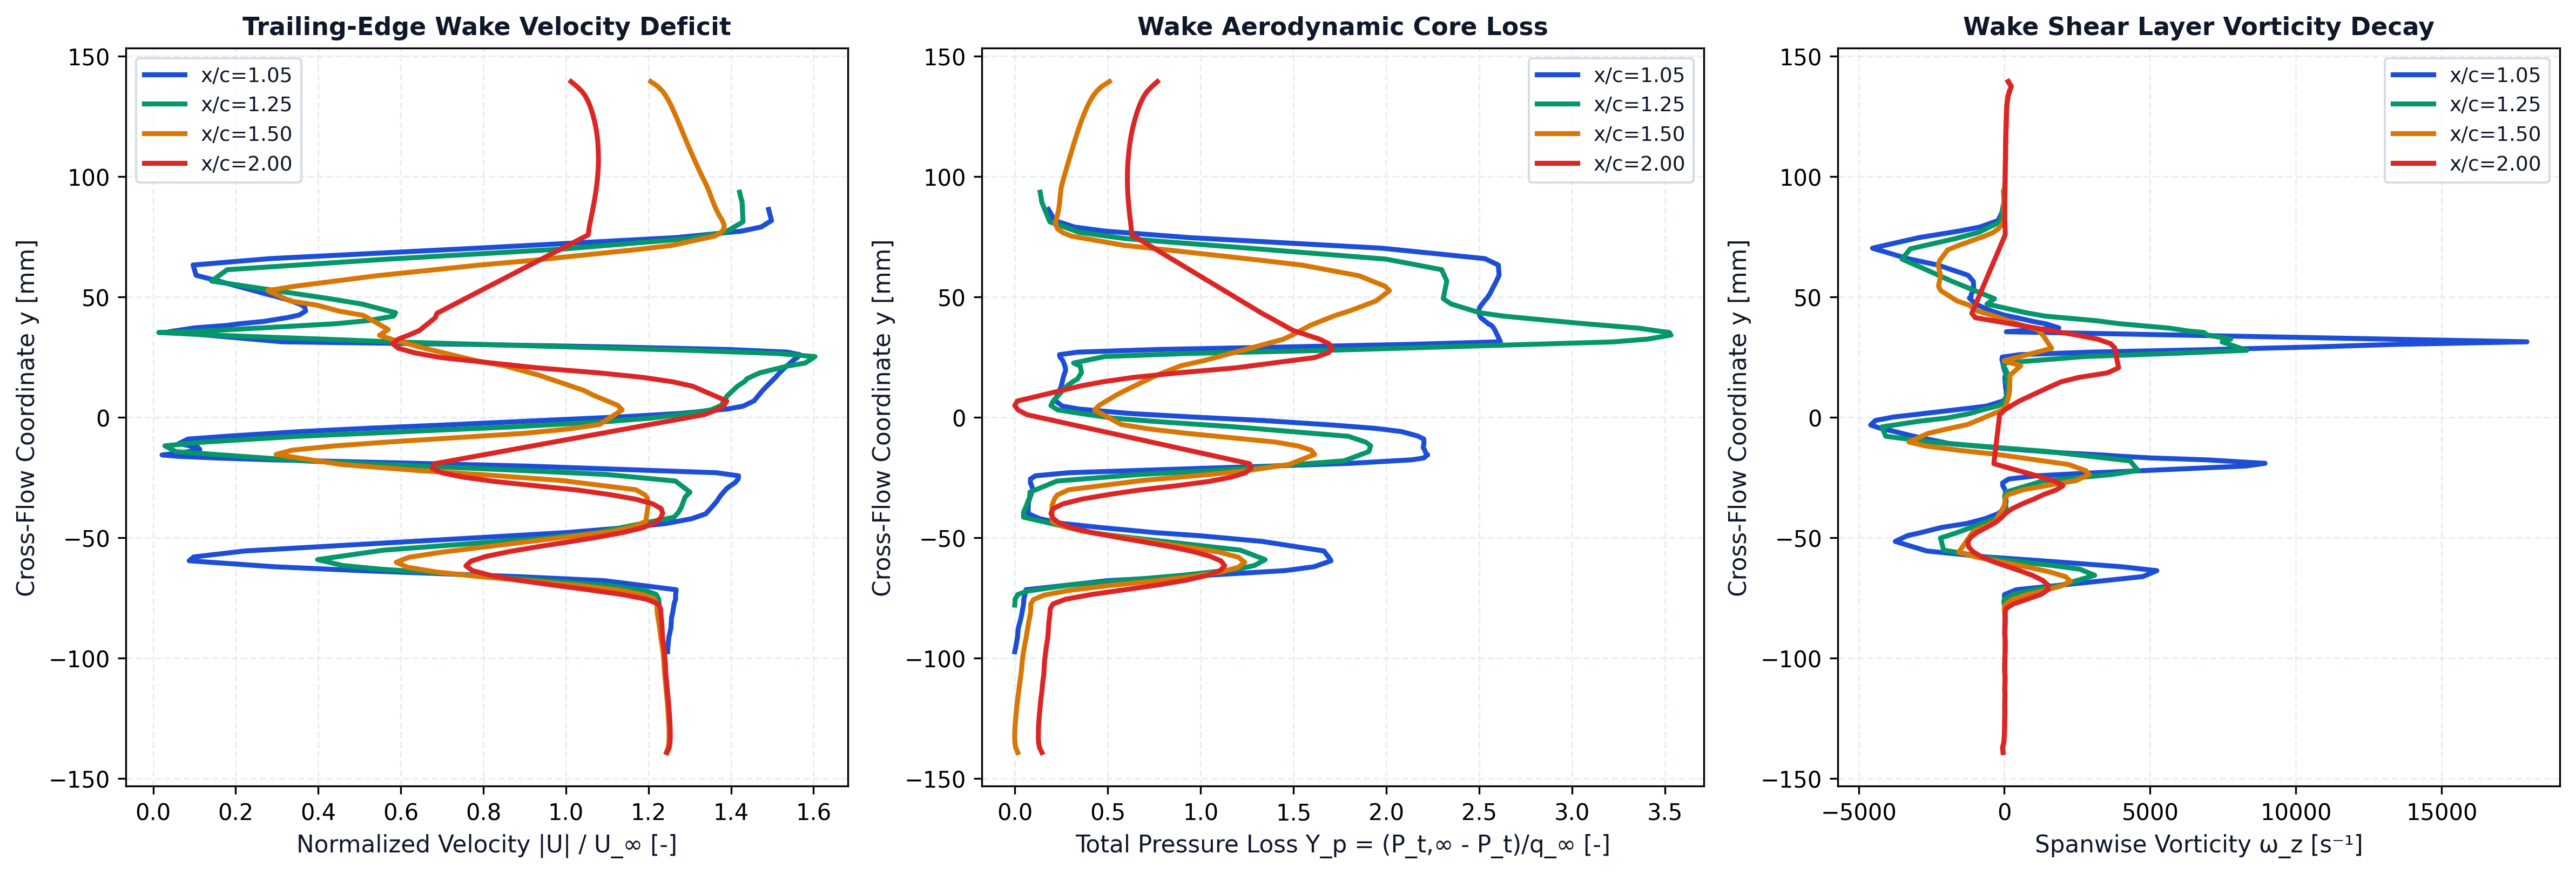

Data behind this chart, as committed beside it:
station_x_c, station_label, x, y, u, v, u_mag, u_deficit, vorticity, total_pressure, total_pressure_loss, temperature
1.05, x/c=1.05, 0.1056, -0.09747, 43.62, -0.5469, 43.62, 0, 26.98, 1203, -0.6027, 293.3
1.05, x/c=1.05, 0.1054, -0.09552, 43.65, -0.5263, 43.65, 0, 29.93, 1198, -0.5973, 293.3
1.05, x/c=1.05, 0.1053, -0.09354, 43.69, -0.514, 43.69, 0, 28.37, 1195, -0.593, 293.3
1.05, x/c=1.05, 0.1051, -0.09156, 43.73, -0.4896, 43.73, 0, 20.42, 1192, -0.5881, 293.3
1.05, x/c=1.05, 0.1049, -0.08959, 43.81, -0.4462, 43.82, 0, 12.13, 1190, -0.586, 293.3
1.05, x/c=1.05, 0.1046, -0.08767, 43.9, -0.4102, 43.91, 0, 25.96, 1188, -0.5834, 293.3
1.05, x/c=1.05, 0.1054, -0.0834, 43.96, -0.1641, 43.96, 0, 35.59, 1177, -0.5689, 293.4
1.05, x/c=1.05, 0.1047, -0.08151, 44.05, -0.09158, 44.05, 0, 29.23, 1174, -0.564, 293.4
1.05, x/c=1.05, 0.1054, -0.07727, 44.19, 0.2442, 44.19, 0, 12.42, 1166, -0.5546, 293.4
1.05, x/c=1.05, 0.1049, -0.07577, 44.3, 0.401, 44.3, 0, 9.41, 1166, -0.5541, 293.5
1.05, x/c=1.05, 0.1053, -0.07375, 44.3, 0.6605, 44.3, 0, 3.017, 1161, -0.5477, 293.5
1.05, x/c=1.05, 0.1051, -0.07172, 44.35, 0.8759, 44.36, 0, 402.6, 1158, -0.5427, 293.5
1.05, x/c=1.05, 0.1046, -0.06795, 38.23, 2.052, 38.28, 0, 3416, 828.2, -0.1038, 293.5
1.05, x/c=1.05, 0.1054, -0.06627, 30.8, 2.384, 30.9, 4.104, 4748, 520.3, 0.3066, 293.5
1.05, x/c=1.05, 0.1045, -0.06379, 17.53, 2.072, 17.66, 17.34, 5231, 112.5, 0.8501, 293.4
1.05, x/c=1.05, 0.1053, -0.06217, 10.2, 1.433, 10.3, 24.7, 4029, -6.061, 1.008, 293.4
1.05, x/c=1.05, 0.1045, -0.05968, 3.056, -0.03399, 3.056, 31.94, 1276, -74.6, 1.099, 293.4
1.05, x/c=1.05, 0.1054, -0.0581, 3.321, -0.9036, 3.442, 31.56, -592.6, -64.44, 1.086, 293.4
1.05, x/c=1.05, 0.1047, -0.05561, 7.386, -2.422, 7.773, 27.23, -2664, -45.84, 1.061, 293.5
1.05, x/c=1.05, 0.105, -0.05164, 21.5, -4.777, 22.02, 12.98, -3741, 203.9, 0.7283, 293.5
1.05, x/c=1.05, 0.1044, -0.04926, 29.95, -5.905, 30.53, 4.474, -3329, 457.2, 0.3907, 293.6
1.05, x/c=1.05, 0.1054, -0.04795, 34.53, -6.296, 35.1, 0, -2852, 640.5, 0.1463, 293.6
1.05, x/c=1.05, 0.105, -0.04582, 39.81, -6.866, 40.4, 0, -2145, 861.4, -0.1481, 293.5
1.05, x/c=1.05, 0.1046, -0.04423, 42.87, -7.105, 43.46, 0, -1295, 1008, -0.3437, 293.5
1.05, x/c=1.05, 0.1046, -0.04222, 45.11, -7.063, 45.66, 0, -665, 1102, -0.4685, 293.5
1.05, x/c=1.05, 0.1047, -0.04019, 46.35, -6.91, 46.86, 0, -229.2, 1147, -0.5287, 293.5
1.05, x/c=1.05, 0.105, -0.0381, 46.78, -6.685, 47.25, 0, 7.576, 1149, -0.5307, 293.5
1.05, x/c=1.05, 0.1044, -0.03512, 47.33, -6.534, 47.78, 0, 64.08, 1147, -0.5282, 293.5
1.05, x/c=1.05, 0.1047, -0.03279, 47.69, -6.219, 48.09, 0, 34.54, 1139, -0.5177, 293.5
1.05, x/c=1.05, 0.1048, -0.03076, 48.06, -6.056, 48.44, 0, 40.64, 1133, -0.5095, 293.5
1.05, x/c=1.05, 0.105, -0.02967, 48.29, -5.916, 48.65, 0, 1.153, 1131, -0.5069, 293.5
1.05, x/c=1.05, 0.1048, -0.02857, 48.59, -5.869, 48.94, 0, -51.74, 1134, -0.5111, 293.5
1.05, x/c=1.05, 0.1045, -0.02731, 48.98, -5.877, 49.33, 0, -57.78, 1139, -0.5186, 293.5
1.05, x/c=1.05, 0.1056, -0.02572, 49.31, -5.495, 49.62, 0, 153, 1139, -0.5181, 293.5
1.05, x/c=1.05, 0.1052, -0.02439, 49.35, -5.467, 49.65, 0, 1092, 1119, -0.4909, 293.5
1.05, x/c=1.05, 0.1047, -0.02311, 47.48, -5.151, 47.76, 0, 3144, 984.7, -0.3124, 293.5
1.05, x/c=1.05, 0.1052, -0.02034, 31.5, -2.538, 31.6, 3.403, 8284, 164.3, 0.781, 293.2
1.05, x/c=1.05, 0.1048, -0.01921, 22.24, -1.559, 22.29, 12.71, 8943, -154.6, 1.206, 293
1.05, x/c=1.05, 0.1054, -0.01774, 9.941, -0.5037, 9.953, 25.05, 6914, -402, 1.536, 292.8
1.05, x/c=1.05, 0.1049, -0.01697, 5.23, -0.4511, 5.249, 29.75, 5022, -449.8, 1.599, 292.7
1.05, x/c=1.05, 0.1055, -0.01627, 1.915, -0.6336, 2.017, 32.98, 3990, -457, 1.609, 292.7
1.05, x/c=1.05, 0.1046, -0.01572, -0.1254, -0.746, 0.7565, 34.24, 3327, -464.9, 1.62, 292.6
1.05, x/c=1.05, 0.1051, -0.01482, -2.274, -0.8497, 2.428, 32.57, 1928, -456.9, 1.609, 292.6
1.05, x/c=1.05, 0.1047, -0.01343, -3.802, -1.091, 3.956, 31.04, 376.9, -451.3, 1.602, 292.5
1.05, x/c=1.05, 0.1052, -0.01259, -3.618, -1.173, 3.804, 31.2, -402.8, -446.7, 1.595, 292.5
1.05, x/c=1.05, 0.1053, -0.01104, -1.659, -1.412, 2.179, 32.82, -1869, -449.8, 1.599, 292.3
1.05, x/c=1.05, 0.1047, -0.009135, 2.352, -1.797, 2.96, 32.04, -2646, -449.4, 1.599, 292
1.05, x/c=1.05, 0.1053, -0.007855, 6.194, -2.128, 6.549, 28.45, -3153, -424.1, 1.565, 292
1.05, x/c=1.05, 0.1045, -0.006009, 12.26, -2.757, 12.57, 22.43, -3759, -358.3, 1.478, 291.9
1.05, x/c=1.05, 0.105, -0.004671, 17.81, -3.401, 18.13, 16.87, -4249, -251.8, 1.336, 292.2
1.05, x/c=1.05, 0.1055, -0.003303, 24.29, -4.17, 24.65, 10.35, -4585, -80.58, 1.107, 292.5
1.05, x/c=1.05, 0.1046, -0.001393, 32.69, -5.26, 33.11, 1.893, -4420, 206.5, 0.7248, 293
1.05, x/c=1.05, 0.1051, 4.06965e-05, 39.07, -5.913, 39.51, 0, -3789, 485.7, 0.3527, 293.3
1.05, x/c=1.05, 0.1055, 0.001442, 44.05, -6.364, 44.51, 0, -2780, 731.2, 0.02551, 293.4
1.05, x/c=1.05, 0.1047, 0.00333, 48.16, -7.083, 48.68, 0, -1448, 942.4, -0.256, 293.5
1.05, x/c=1.05, 0.1055, 0.004533, 49.53, -7.055, 50.03, 0, -621.6, 1010, -0.3459, 293.5
1.05, x/c=1.05, 0.1054, 0.006762, 50.47, -7.086, 50.97, 0, -24.1, 1039, -0.3844, 293.5
1.05, x/c=1.05, 0.1049, 0.008537, 50.75, -7.186, 51.26, 0, 72.97, 1033, -0.3761, 293.5
1.05, x/c=1.05, 0.1047, 0.01067, 51.11, -7.211, 51.62, 0, 63.7, 1022, -0.3622, 293.5
1.05, x/c=1.05, 0.1044, 0.01267, 51.48, -7.301, 52, 0, 41.59, 1016, -0.3535, 293.5
... 338 more rows
